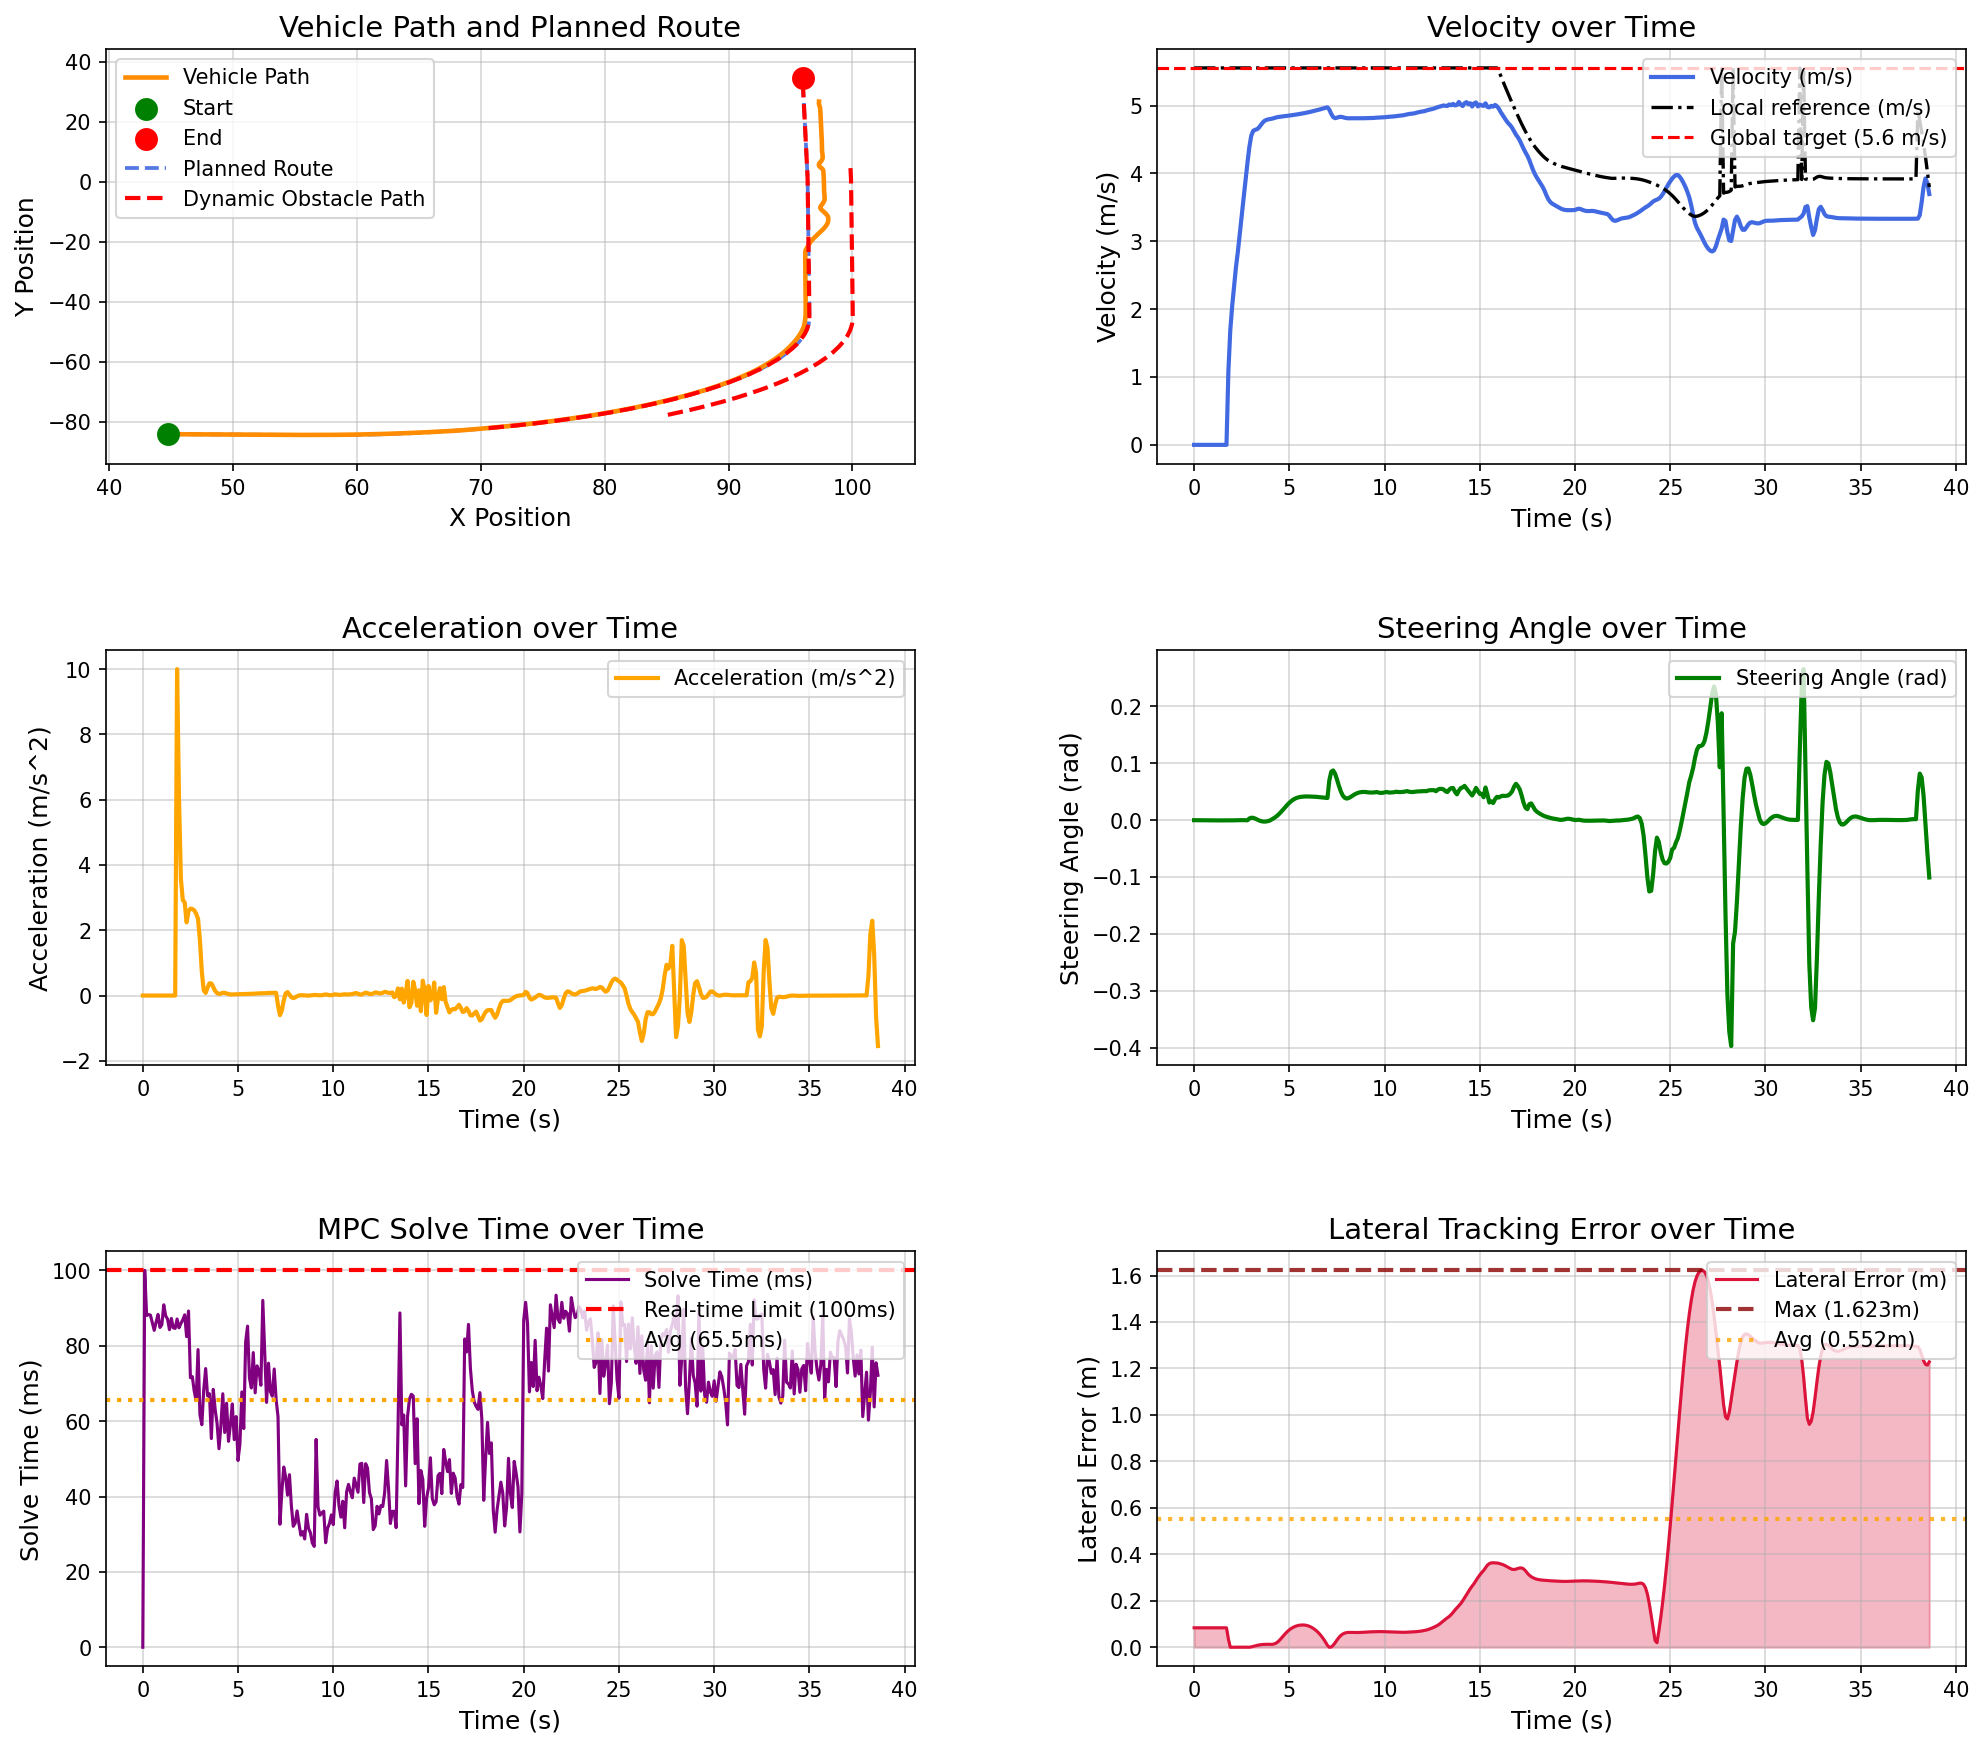

Values plotted in this chart, from the file beside it:
场景, step, time, x, y, yaw, speed, ac, steer, solve_time, lat_error, min_obstacle_dist, 
opportunistic_lane_change_blocked_town05, 0, 0.000000, 44.78, -84.13, -1.444, 0.000000, 0.000000, 0.000000, 0.000000, 0.08375, , 
opportunistic_lane_change_blocked_town05, 1, 0.1, 44.78, -84.13, -1.444, 0.000000, -0.000000, -0.000043, 100, 0.08375, 17.07, 
opportunistic_lane_change_blocked_town05, 2, 0.2, 44.78, -84.13, -1.444, 0.000000, -0.000000, -0.000118, 88.06, 0.08375, 15.61, 
opportunistic_lane_change_blocked_town05, 3, 0.3, 44.78, -84.13, -1.444, 0.000000, 0.000000, -0.000163, 88.27, 0.08375, 16.3, 
opportunistic_lane_change_blocked_town05, 4, 0.4, 44.78, -84.13, -1.444, 0.000000, 0.000000, -0.000278, 88.14, 0.08375, 15.54, 
opportunistic_lane_change_blocked_town05, 5, 0.5, 44.78, -84.13, -1.444, 0.000000, 0.000000, -0.000308, 86.17, 0.08375, 15.95, 
opportunistic_lane_change_blocked_town05, 6, 0.6, 44.78, -84.13, -1.444, 0.000000, -0.000000, -0.000322, 84.09, 0.08375, 16.78, 
opportunistic_lane_change_blocked_town05, 7, 0.7, 44.78, -84.13, -1.444, 0.000000, -0.000000, -0.000346, 86.3, 0.08375, 16.54, 
opportunistic_lane_change_blocked_town05, 8, 0.8, 44.78, -84.13, -1.444, 0.000000, -0.000000, -0.000353, 88.31, 0.08375, 17.59, 
opportunistic_lane_change_blocked_town05, 9, 0.9, 44.78, -84.13, -1.444, 0.000000, 0.000000, -0.000365, 84.86, 0.08375, 17.54, 
opportunistic_lane_change_blocked_town05, 10, 1, 44.78, -84.13, -1.444, 0.000000, -0.000000, -0.000381, 85.59, 0.08375, 17.54, 
opportunistic_lane_change_blocked_town05, 11, 1.1, 44.78, -84.13, -1.444, 0.000000, 0.000000, -0.000384, 90.87, 0.08375, 17.87, 
opportunistic_lane_change_blocked_town05, 12, 1.2, 44.78, -84.13, -1.444, 0.000000, -0.000000, -0.000389, 87.97, 0.08375, 18.17, 
opportunistic_lane_change_blocked_town05, 13, 1.3, 44.78, -84.13, -1.444, 0.000000, 0.000000, -0.000393, 87.07, 0.08375, 18.53, 
opportunistic_lane_change_blocked_town05, 14, 1.4, 44.78, -84.13, -1.444, 0.000000, 0.000000, -0.000391, 84.27, 0.08375, 19.36, 
opportunistic_lane_change_blocked_town05, 15, 1.5, 44.78, -84.13, -1.444, 0.000000, -0.000000, -0.000388, 87.24, 0.08375, 19.88, 
opportunistic_lane_change_blocked_town05, 16, 1.6, 44.78, -84.13, -1.444, 0.000000, 0.000000, -0.000392, 84.77, 0.08375, 19.81, 
opportunistic_lane_change_blocked_town05, 17, 1.7, 44.78, -84.13, -1.444, 0.000000, 0.000000, -0.000397, 84.6, 0.08375, 20, 
opportunistic_lane_change_blocked_town05, 18, 1.8, 44.82, -84.13, -1.445, 1.085, 10, -0.000405, 87.1, 0.03514, 20.09, 
opportunistic_lane_change_blocked_town05, 19, 1.9, 44.97, -84.13, -1.458, 1.691, 6.069, -0.000453, 84.77, 0.000006, 20.5, 
opportunistic_lane_change_blocked_town05, 20, 2, 45.16, -84.14, -1.45, 2.049, 3.571, -0.000365, 85.91, 0.000144, 20.38, 
opportunistic_lane_change_blocked_town05, 21, 2.1, 45.38, -84.14, -1.452, 2.342, 2.929, -0.000258, 86.92, 0.000205, 20.37, 
opportunistic_lane_change_blocked_town05, 22, 2.2, 45.64, -84.15, -1.454, 2.627, 2.85, -0.000135, 88.21, 0.000275, 20.35, 
opportunistic_lane_change_blocked_town05, 23, 2.3, 45.91, -84.16, -1.454, 2.851, 2.242, 0.000053, 82.42, 0.000310, 20.27, 
opportunistic_lane_change_blocked_town05, 24, 2.4, 46.21, -84.16, -1.454, 3.109, 2.581, 0.000083, 89.23, 0.000355, 20.26, 
opportunistic_lane_change_blocked_town05, 25, 2.5, 46.54, -84.17, -1.453, 3.375, 2.663, 0.000082, 71.51, 0.000376, 20.24, 
opportunistic_lane_change_blocked_town05, 26, 2.6, 46.89, -84.18, -1.452, 3.64, 2.651, 0.000042, 71.81, 0.000418, 20.2, 
opportunistic_lane_change_blocked_town05, 27, 2.7, 47.27, -84.19, -1.453, 3.901, 2.611, -0.000032, 67.94, 0.000466, 20.14, 
opportunistic_lane_change_blocked_town05, 28, 2.8, 47.67, -84.2, -1.454, 4.152, 2.508, -0.000151, 65.49, 0.000549, 20.01, 
opportunistic_lane_change_blocked_town05, 29, 2.9, 48.1, -84.21, -1.423, 4.387, 2.351, 0.003014, 78.98, 0.000120, 20.81, 
opportunistic_lane_change_blocked_town05, 30, 3, 48.55, -84.22, -1.368, 4.555, 1.683, 0.004306, 61.73, 0.001639, 20.73, 
opportunistic_lane_change_blocked_town05, 31, 3.1, 49.01, -84.23, -1.309, 4.627, 0.7201, 0.004114, 59.04, 0.003722, 20.64, 
opportunistic_lane_change_blocked_town05, 32, 3.2, 49.47, -84.24, -1.264, 4.643, 0.1578, 0.002939, 68.35, 0.005970, 20.55, 
opportunistic_lane_change_blocked_town05, 33, 3.3, 49.94, -84.25, -1.24, 4.651, 0.07959, 0.001314, 73.95, 0.008047, 20.43, 
opportunistic_lane_change_blocked_town05, 34, 3.4, 50.4, -84.26, -1.239, 4.675, 0.2404, -0.000280, 66.71, 0.009796, 20.34, 
opportunistic_lane_change_blocked_town05, 35, 3.5, 50.87, -84.27, -1.257, 4.713, 0.3747, -0.001523, 67.27, 0.01111, 20.24, 
opportunistic_lane_change_blocked_town05, 36, 3.6, 51.34, -84.28, -1.287, 4.75, 0.3689, -0.002268, 55.37, 0.01202, 20.15, 
opportunistic_lane_change_blocked_town05, 37, 3.7, 51.82, -84.29, -1.322, 4.776, 0.2615, -0.002480, 68.43, 0.01253, 20.04, 
opportunistic_lane_change_blocked_town05, 38, 3.8, 52.3, -84.31, -1.355, 4.79, 0.1431, -0.002187, 63.07, 0.01269, 19.94, 
opportunistic_lane_change_blocked_town05, 39, 3.9, 52.78, -84.32, -1.379, 4.797, 0.07364, -0.001430, 59.34, 0.01263, 19.82, 
opportunistic_lane_change_blocked_town05, 40, 4, 53.26, -84.33, -1.399, 4.802, 0.04736, -0.000242, 52.68, 0.01226, 19.71, 
opportunistic_lane_change_blocked_town05, 41, 4.1, 53.74, -84.34, -1.384, 4.808, 0.06194, 0.001749, 58.75, 0.01255, 19.6, 
opportunistic_lane_change_blocked_town05, 42, 4.2, 54.22, -84.35, -1.336, 4.817, 0.08433, 0.003802, 67.27, 0.01416, 19.49, 
opportunistic_lane_change_blocked_town05, 43, 4.3, 54.7, -84.36, -1.253, 4.825, 0.08317, 0.006190, 56.99, 0.01766, 19.38, 
opportunistic_lane_change_blocked_town05, 44, 4.4, 55.18, -84.37, -1.132, 4.831, 0.06521, 0.008985, 64.74, 0.0236, 19.26, 
opportunistic_lane_change_blocked_town05, 45, 4.5, 55.67, -84.37, -0.9642, 4.836, 0.04572, 0.0122, 54.65, 0.03166, 19.15, 
opportunistic_lane_change_blocked_town05, 46, 4.6, 56.15, -84.38, -0.746, 4.839, 0.03478, 0.01578, 59.09, 0.04099, 19.03, 
opportunistic_lane_change_blocked_town05, 47, 4.7, 56.64, -84.38, -0.4733, 4.843, 0.03339, 0.01959, 64.57, 0.05063, 18.91, 
opportunistic_lane_change_blocked_town05, 48, 4.8, 57.12, -84.37, -0.145, 4.846, 0.03696, 0.02344, 55.11, 0.05974, 18.79, 
opportunistic_lane_change_blocked_town05, 49, 4.9, 57.6, -84.36, 0.2379, 4.85, 0.03958, 0.02718, 61.21, 0.06789, 18.65, 
opportunistic_lane_change_blocked_town05, 50, 5, 58.09, -84.35, 0.6711, 4.854, 0.04052, 0.03059, 49.56, 0.07503, 18.53, 
opportunistic_lane_change_blocked_town05, 51, 5.1, 58.57, -84.33, 1.149, 4.857, 0.04153, 0.03354, 54.01, 0.08105, 18.4, 
opportunistic_lane_change_blocked_town05, 52, 5.2, 59.06, -84.31, 1.663, 4.861, 0.04325, 0.03599, 67.76, 0.08587, 18.27, 
opportunistic_lane_change_blocked_town05, 53, 5.3, 59.55, -84.28, 2.207, 4.866, 0.04601, 0.03791, 58.03, 0.0896, 18.14, 
opportunistic_lane_change_blocked_town05, 54, 5.4, 60.03, -84.25, 2.774, 4.87, 0.04767, 0.03933, 81.08, 0.09241, 18.02, 
opportunistic_lane_change_blocked_town05, 55, 5.5, 60.52, -84.21, 3.357, 4.875, 0.04908, 0.04032, 85.21, 0.09438, 17.89, 
opportunistic_lane_change_blocked_town05, 56, 5.6, 61, -84.17, 3.951, 4.88, 0.05096, 0.041, 71.44, 0.09558, 17.76, 
opportunistic_lane_change_blocked_town05, 57, 5.7, 61.49, -84.12, 4.552, 4.885, 0.05316, 0.04141, 68.8, 0.09594, 17.63, 
opportunistic_lane_change_blocked_town05, 58, 5.8, 61.97, -84.06, 5.159, 4.89, 0.05598, 0.04166, 78.19, 0.09548, 17.48, 
opportunistic_lane_change_blocked_town05, 59, 5.9, 62.46, -84, 5.767, 4.896, 0.05857, 0.04177, 67.51, 0.0941, 17.34, 
... 327 more rows
